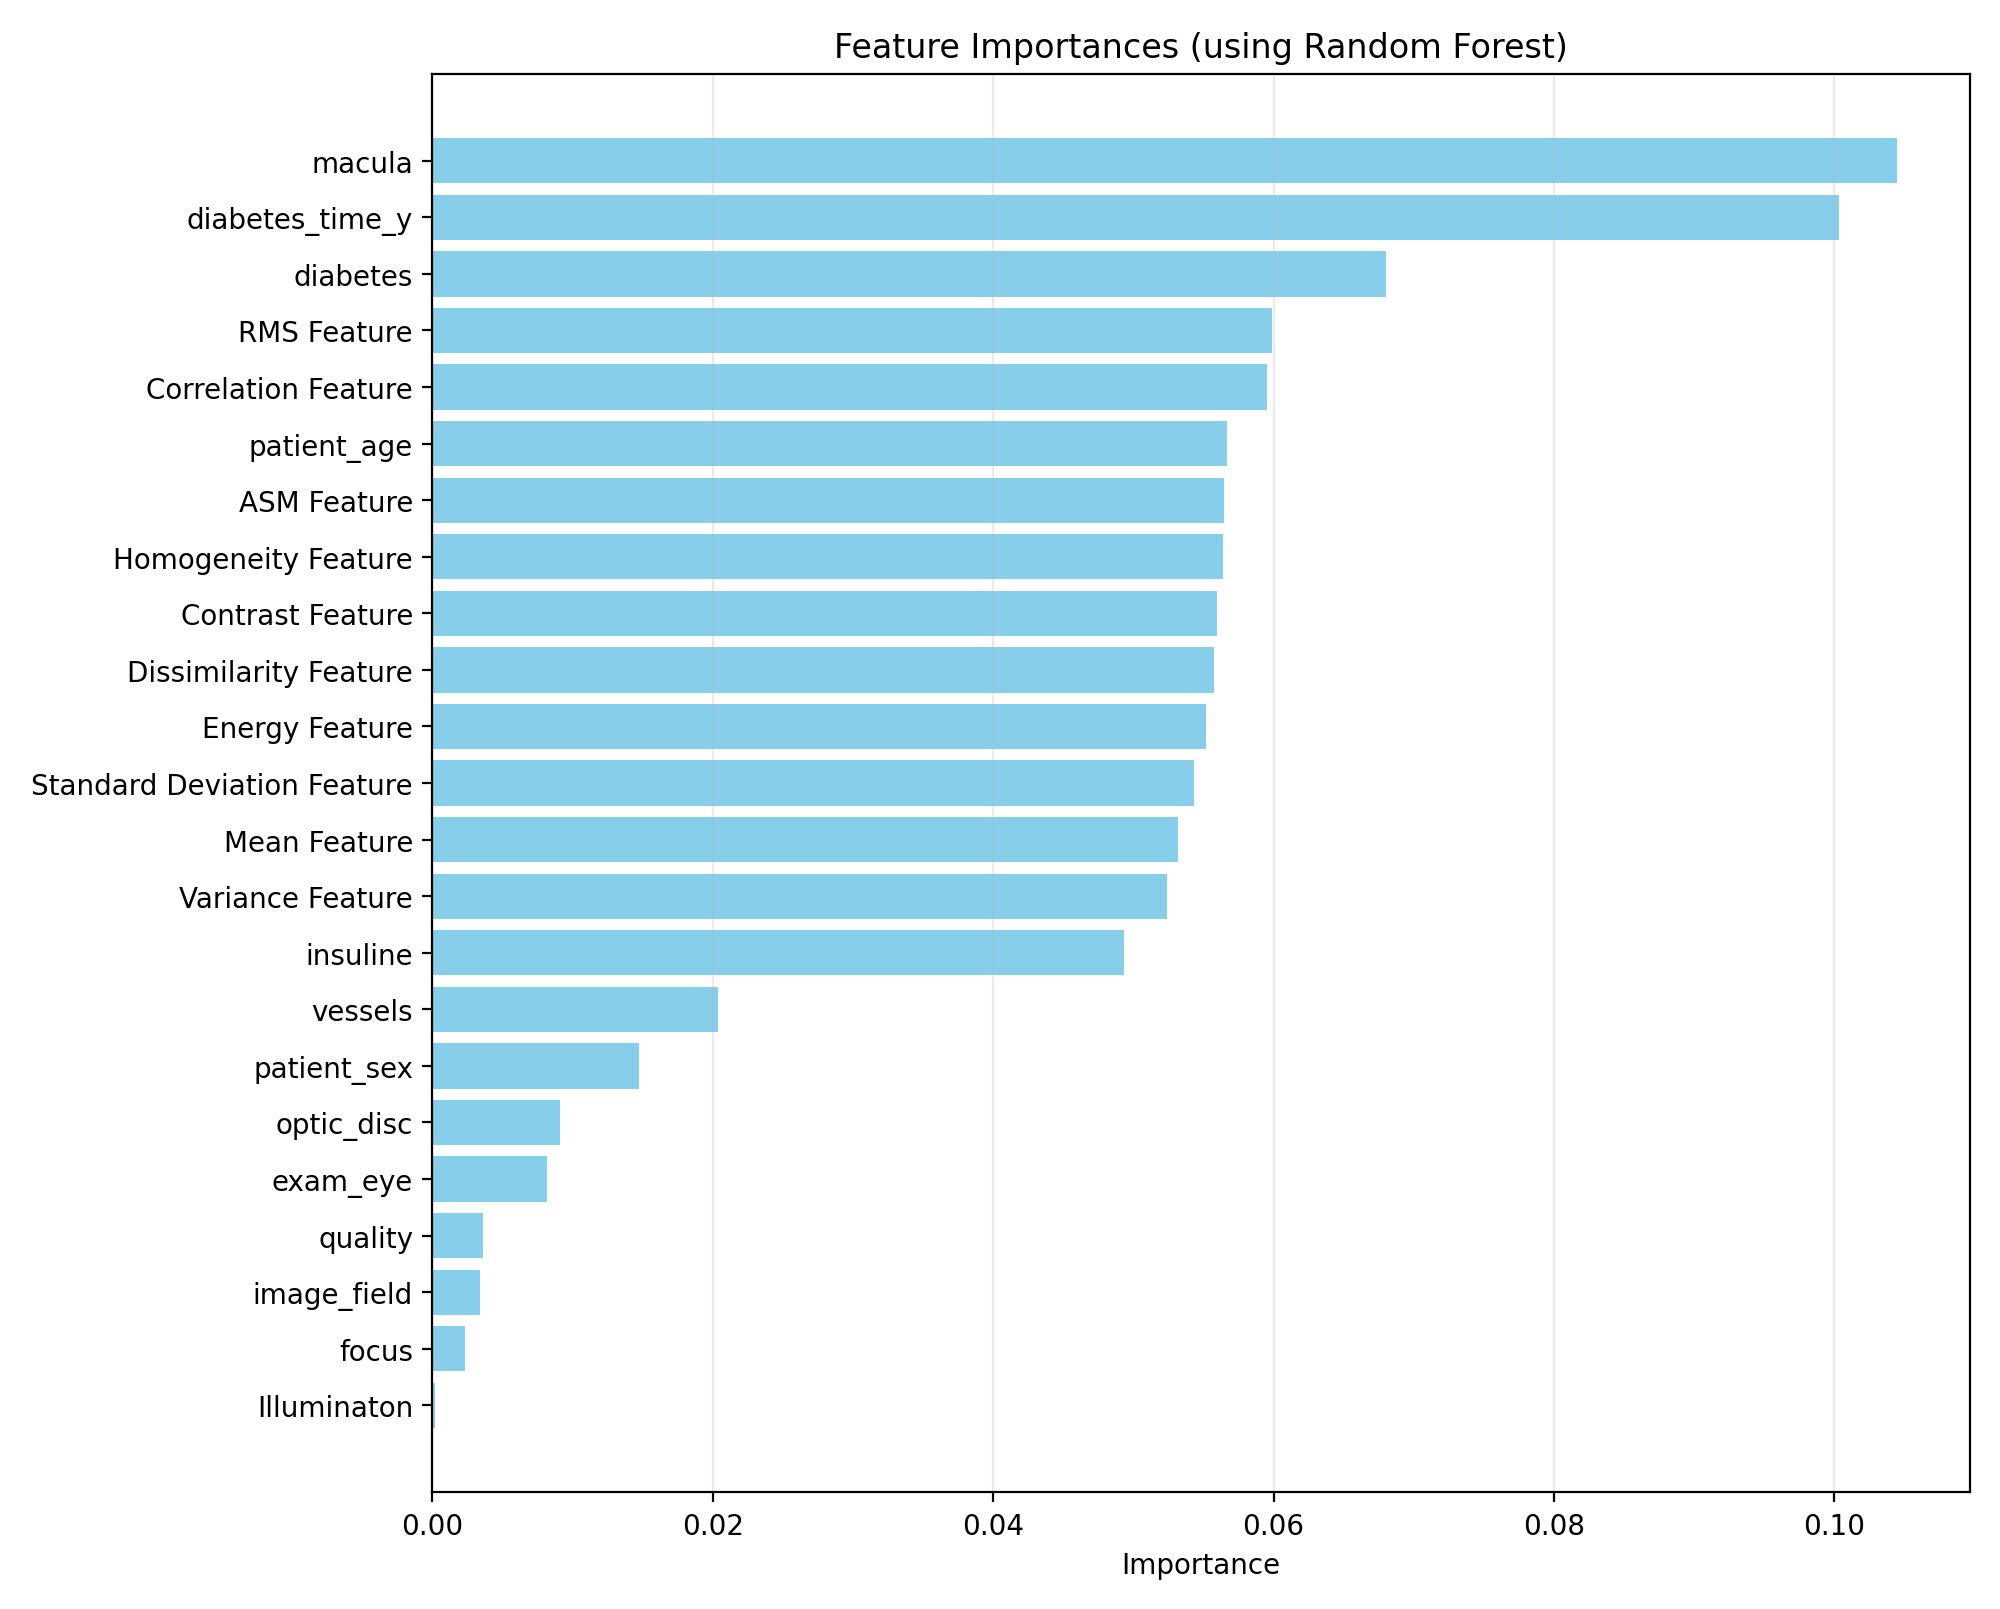

Values plotted in this chart, from the file beside it:
feature, importance
macula, 0.1045
diabetes_time_y, 0.1004
diabetes, 0.06805
RMS Feature, 0.0599
Correlation Feature, 0.05956
patient_age, 0.05672
ASM Feature, 0.05646
Homogeneity Feature, 0.0564
Contrast Feature, 0.056
Dissimilarity Feature, 0.05574
Energy Feature, 0.05515
Standard Deviation Feature, 0.05434
Mean Feature, 0.05318
Variance Feature, 0.05244
insuline, 0.04932
vessels, 0.02036
patient_sex, 0.01472
optic_disc, 0.00908
exam_eye, 0.008205
quality, 0.003629
image_field, 0.00342
focus, 0.00232
Illuminaton, 0.000187
